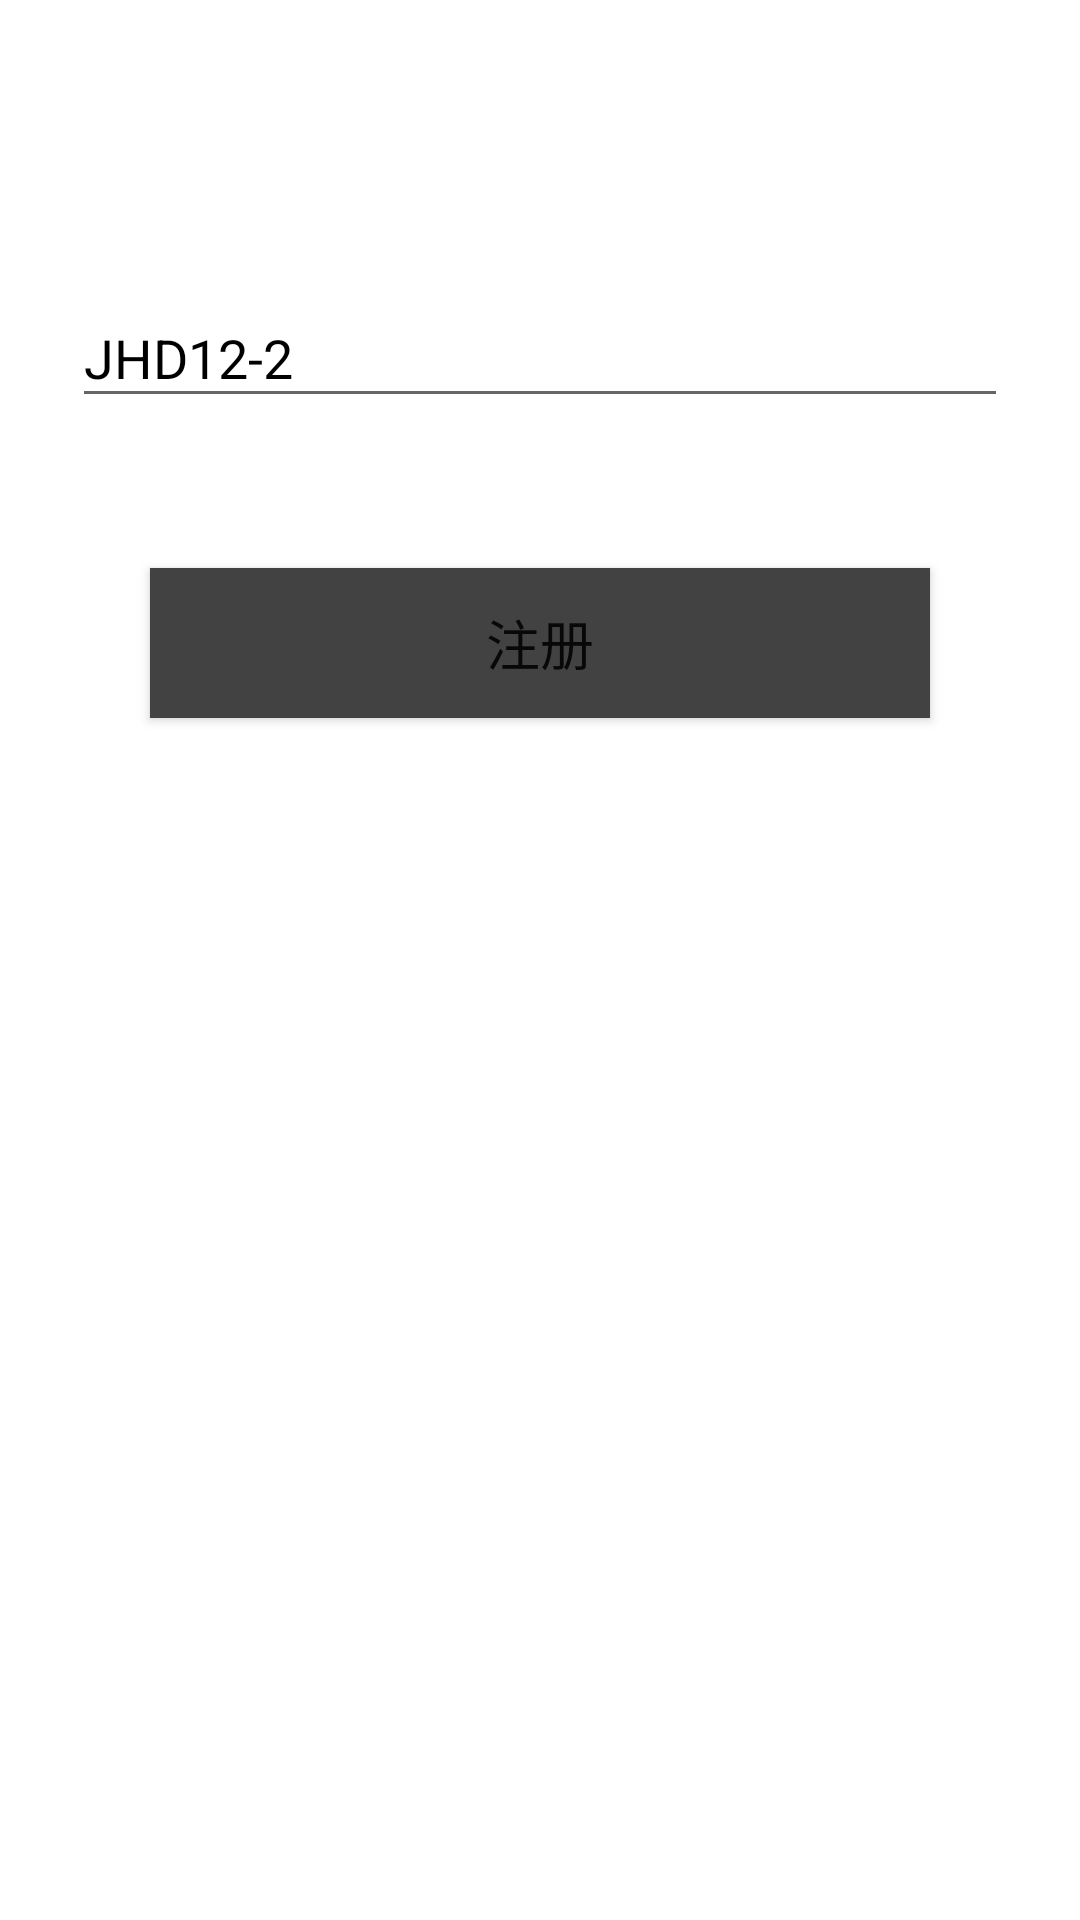

Layout XML and referenced resources for this Android screen:
<!-- AndroidManifest.xml: application theme Theme.AvdProject -->
<!-- res/layout/activity_register.xml -->
<?xml version="1.0" encoding="utf-8"?>
<androidx.constraintlayout.widget.ConstraintLayout xmlns:android="http://schemas.android.com/apk/res/android"
    xmlns:app="http://schemas.android.com/apk/res-auto"
    xmlns:tools="http://schemas.android.com/tools"
    android:layout_width="match_parent"
    android:layout_height="match_parent"
    tools:context=".ui.LoginActivity">
    <EditText
        android:id="@+id/username"
        android:layout_width="0dp"
        android:layout_height="wrap_content"
        android:layout_marginStart="24dp"
        android:layout_marginTop="96dp"
        android:layout_marginEnd="24dp"
        android:textSize="18sp"
        android:text="JHD12-2"
        android:textColor="@color/black"
        android:hint="请输入设备号"
        android:inputType="textEmailAddress"
        android:selectAllOnFocus="true"
        app:layout_constraintEnd_toEndOf="parent"
        app:layout_constraintStart_toStartOf="parent"
        app:layout_constraintTop_toTopOf="parent" />


    <Button
        android:id="@+id/register"
        android:layout_marginTop="50dp"
        app:layout_constraintTop_toBottomOf="@+id/username"
        android:layout_marginEnd="50dp"
        android:layout_marginStart="50dp"
        android:text="注册"
        android:textSize="18sp"
        android:background="@color/cardview_dark_background"
        app:layout_constraintRight_toLeftOf="parent"
        app:layout_constraintLeft_toRightOf="parent"
        android:layout_width="match_parent"
        android:layout_height="50dp"
        tools:ignore="MissingConstraints" />

</androidx.constraintlayout.widget.ConstraintLayout>
<!-- resources referenced by this layout -->
<resources>
  <style name="Theme.AvdProject" parent="Theme.MaterialComponents.DayNight.NoActionBar">
          
          <item name="android:windowNoTitle">true</item>
          <item name="android:windowFullscreen">true</item>
          <item name="android:background">#00ffffff</item>
          <item name="colorPrimary">@color/purple_500</item>
          <item name="colorPrimaryVariant">@color/purple_700</item>
          <item name="colorOnPrimary">@color/white</item>
          
          <item name="colorSecondary">@color/teal_200</item>
          <item name="colorSecondaryVariant">@color/teal_700</item>
          <item name="colorOnSecondary">@color/black</item>
          
          <item name="android:statusBarColor" tools:targetApi="l">?attr/colorPrimaryVariant</item>
          
      </style>
  <!-- not gathered from this repository: default colours our renderer supplied (Android Studio template values) -->
  <color name="purple_500">#FF6200EE</color>
  <color name="purple_700">#FF3700B3</color>
  <color name="teal_200">#FF03DAC5</color>
  <color name="teal_700">#FF018786</color>
  <color name="black">#FF000000</color>
  <color name="white">#FFFFFFFF</color>
</resources>
